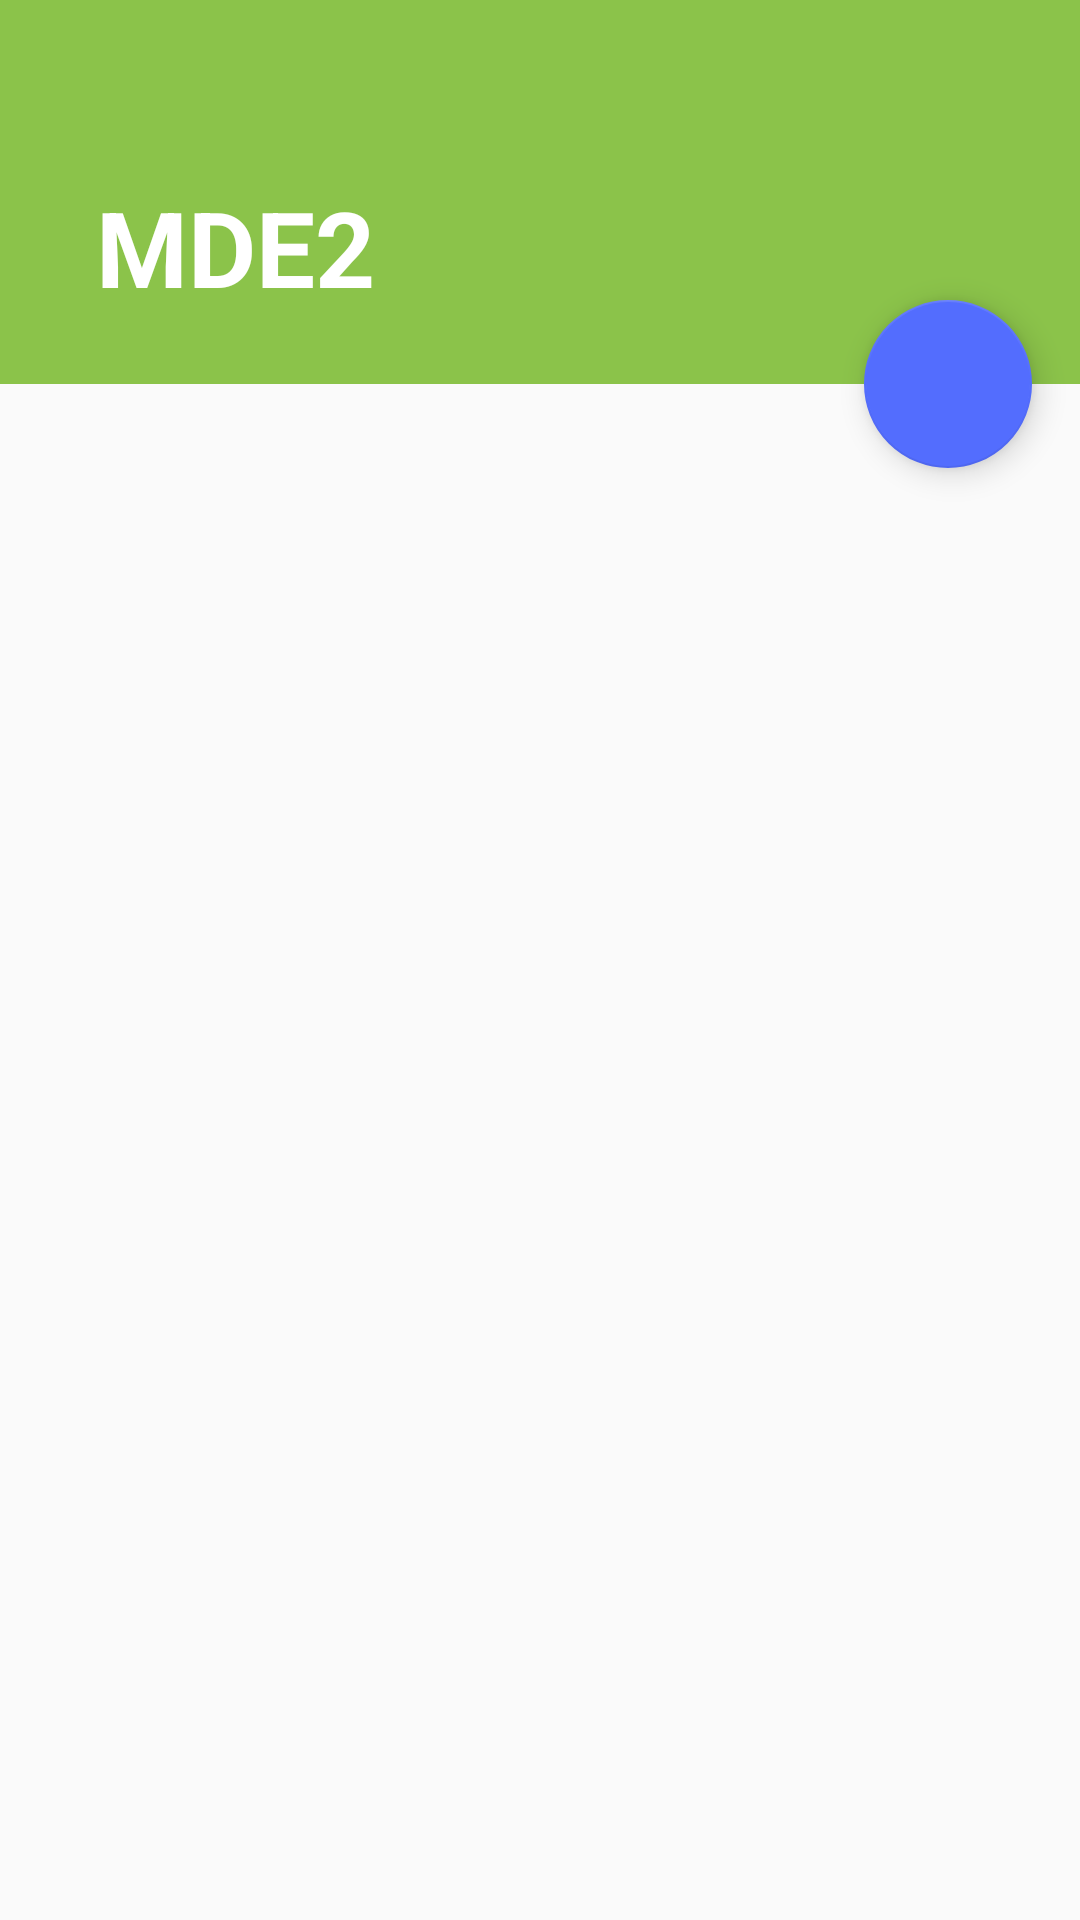

Produce the Android XML layout that renders to this screen, including the resource entries it uses.
<!-- AndroidManifest.xml: application theme AppThemeModi -->
<!-- res/layout/activity_third.xml -->
<?xml version="1.0" encoding="utf-8"?>
<android.support.design.widget.CoordinatorLayout xmlns:android="http://schemas.android.com/apk/res/android"
    xmlns:app="http://schemas.android.com/apk/res-auto"
    xmlns:tools="http://schemas.android.com/tools"
    android:layout_width="match_parent"
    android:layout_height="match_parent"
    tools:context="com.fer.dam.mde2_2.ThirdActivity">

    <android.support.design.widget.AppBarLayout
        android:id="@+id/appbar"
        android:layout_width="match_parent"
        android:layout_height="128dp">

        <android.support.design.widget.CollapsingToolbarLayout
            android:layout_width="match_parent"
            android:layout_height="match_parent"
            app:contentScrim="@color/colorPrimary"
            app:collapsedTitleTextAppearance="@style/CollapsingTitleModi"
            app:expandedTitleTextAppearance="@style/ExpandedTitleModi"
            app:layout_scrollFlags="scroll|exitUntilCollapsed">

            <android.support.v7.widget.Toolbar
                android:id="@+id/tb"
                android:layout_width="match_parent"
                android:layout_height="?attr/actionBarSize"
                android:background="?attr/colorPrimary"
                android:minHeight="?attr/actionBarSize"
                android:theme="?attr/actionBarTheme"
                app:layout_collapseMode="pin"
                app:layout_scrollFlags="scroll|exitUntilCollapsed"
                app:title="@string/app_name" />

        </android.support.design.widget.CollapsingToolbarLayout>

    </android.support.design.widget.AppBarLayout>

    <include android:id="@+id/include" layout="@layout/content_third" />

    <android.support.design.widget.FloatingActionButton
        android:id="@+id/fab1"
        android:layout_width="match_parent"
        android:layout_height="wrap_content"
        android:clickable="true"
        android:focusable="true"
        app:layout_anchor="@id/appbar"
        app:layout_anchorGravity="bottom|right|end"
        android:layout_margin="16dp"
        app:srcCompat="@drawable/ic_action_add_white" />

</android.support.design.widget.CoordinatorLayout>
<!-- res/layout/content_third.xml (included above) -->
<?xml version="1.0" encoding="utf-8"?>
<android.support.constraint.ConstraintLayout xmlns:android="http://schemas.android.com/apk/res/android"
    xmlns:app="http://schemas.android.com/apk/res-auto"
    xmlns:tools="http://schemas.android.com/tools"
    android:layout_width="match_parent"
    android:layout_height="match_parent"
    app:layout_behavior="@string/appbar_scrolling_view_behavior"
    tools:showIn="@layout/activity_third">

    <android.support.v7.widget.RecyclerView
        android:id="@+id/recyclerView"
        android:layout_width="0dp"
        android:layout_height="0dp"
        app:layout_constraintBottom_toBottomOf="parent"
        app:layout_constraintEnd_toEndOf="parent"
        app:layout_constraintStart_toStartOf="parent"
        app:layout_constraintTop_toTopOf="parent" />

</android.support.constraint.ConstraintLayout>
<!-- resources referenced by this layout -->
<resources>
  <color name="colorPrimary">#8BC34A</color>
  <string name="app_name">MDE2</string>
  <style name="CollapsingTitleModi" parent="TextAppearance.AppCompat">
          <item name="android:textSize">20sp</item>
          <item name="android:textColor">@color/colorBlanco</item>
          <item name="android:textStyle">bold</item>
      </style>
  <style name="ExpandedTitleModi" parent="TextAppearance.AppCompat">
          <item name="android:textSize">35sp</item>
          <item name="android:textColor">@color/colorBlanco</item>
          <item name="android:textStyle">bold</item>
      </style>
  <style name="AppThemeModi" parent="Theme.AppCompat.Light.NoActionBar">
          <item name="colorPrimary">@color/colorPrimary</item>
          <item name="colorPrimaryDark">@color/colorPrimaryDark</item>
          <item name="colorAccent">@color/colorAccent</item>
          <item name="colorControlActivated">@color/colorPrimary</item>
          <item name="android:homeAsUpIndicator">@drawable/ic_action_white_back</item>
      </style>
  <color name="colorBlanco">#ffffff</color>
  <color name="colorPrimaryDark">#689F38</color>
  <color name="colorAccent">#536dfe</color>
  <!-- drawable ic_action_white_back: png bitmap (drawable-hdpi, 212 bytes) -->
</resources>
